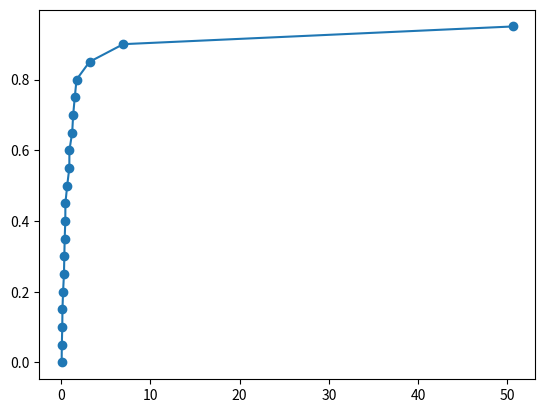

Generate this figure with matplotlib:
import numpy as np
import matplotlib.pyplot as plt

controlB=[0.08, 0.10, 0.15, 0.17, 0.24, 0.34, 0.38, 0.42, 0.49, 0.50, 0.70, 0.94, 0.95,
1.26, 1.37, 1.55, 1.75, 3.20, 6.98, 50.57]

d = np.arange(20)/float(20)

plt.plot(controlB,d, marker='o')
plt.show()